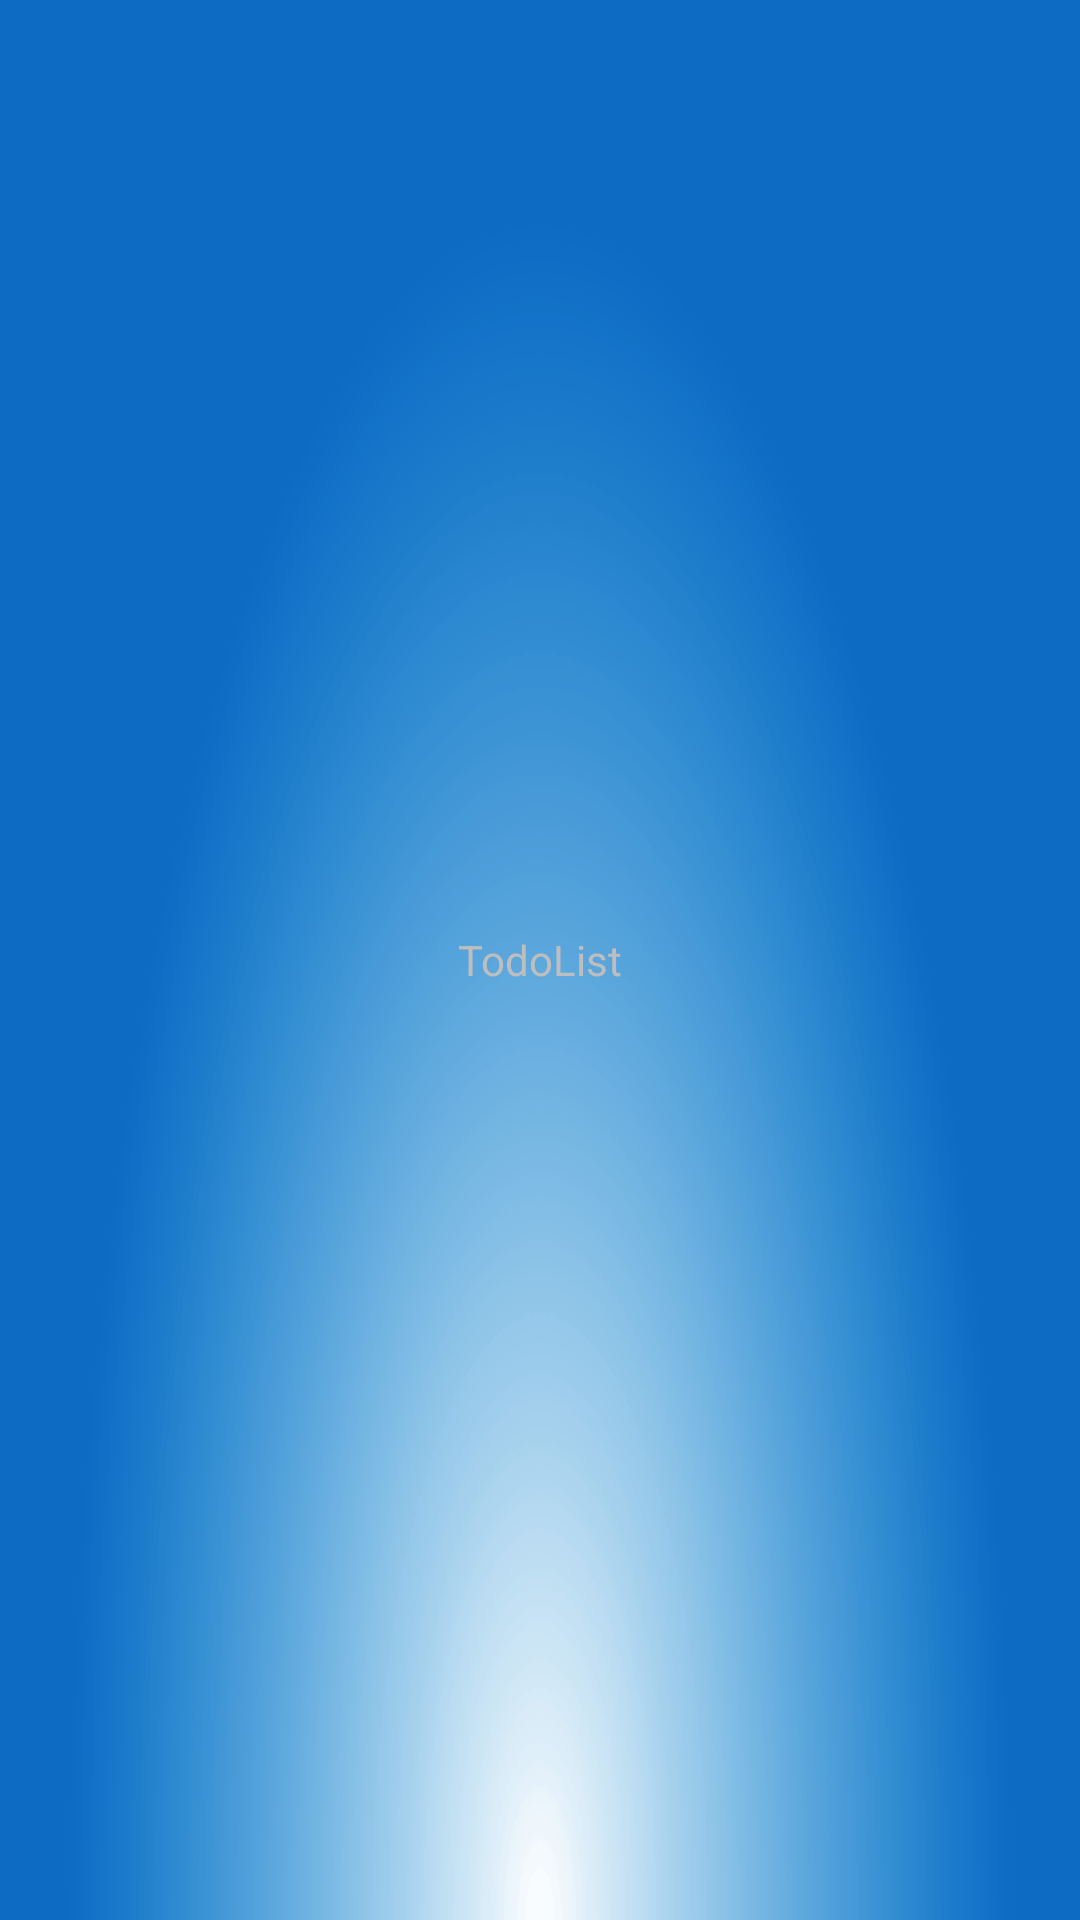

Produce the Android XML layout that renders to this screen, including the resource entries it uses.
<!-- AndroidManifest.xml: application theme Theme.Base -->
<!-- res/layout/activity_splash.xml -->
<?xml version="1.0" encoding="utf-8"?>
<FrameLayout xmlns:android="http://schemas.android.com/apk/res/android"
        android:orientation="vertical"
        android:layout_width="match_parent"
        android:layout_height="match_parent"
        android:background="@drawable/bg_splash">

    <TextView android:layout_width="wrap_content" android:layout_height="wrap_content"
            android:layout_gravity="center"
            android:text="@string/app_name" />
</FrameLayout>
<!-- resources referenced by this layout -->
<resources>
  <!-- drawable bg_splash: png bitmap (drawable-hdpi, 144287 bytes) -->
  <string name="app_name">TodoList</string>
  <style name="Theme.Base" parent="android:Theme">
          <item name="android:windowNoTitle">true</item>
          <item name="android:screenOrientation">portrait</item>
      </style>
</resources>
